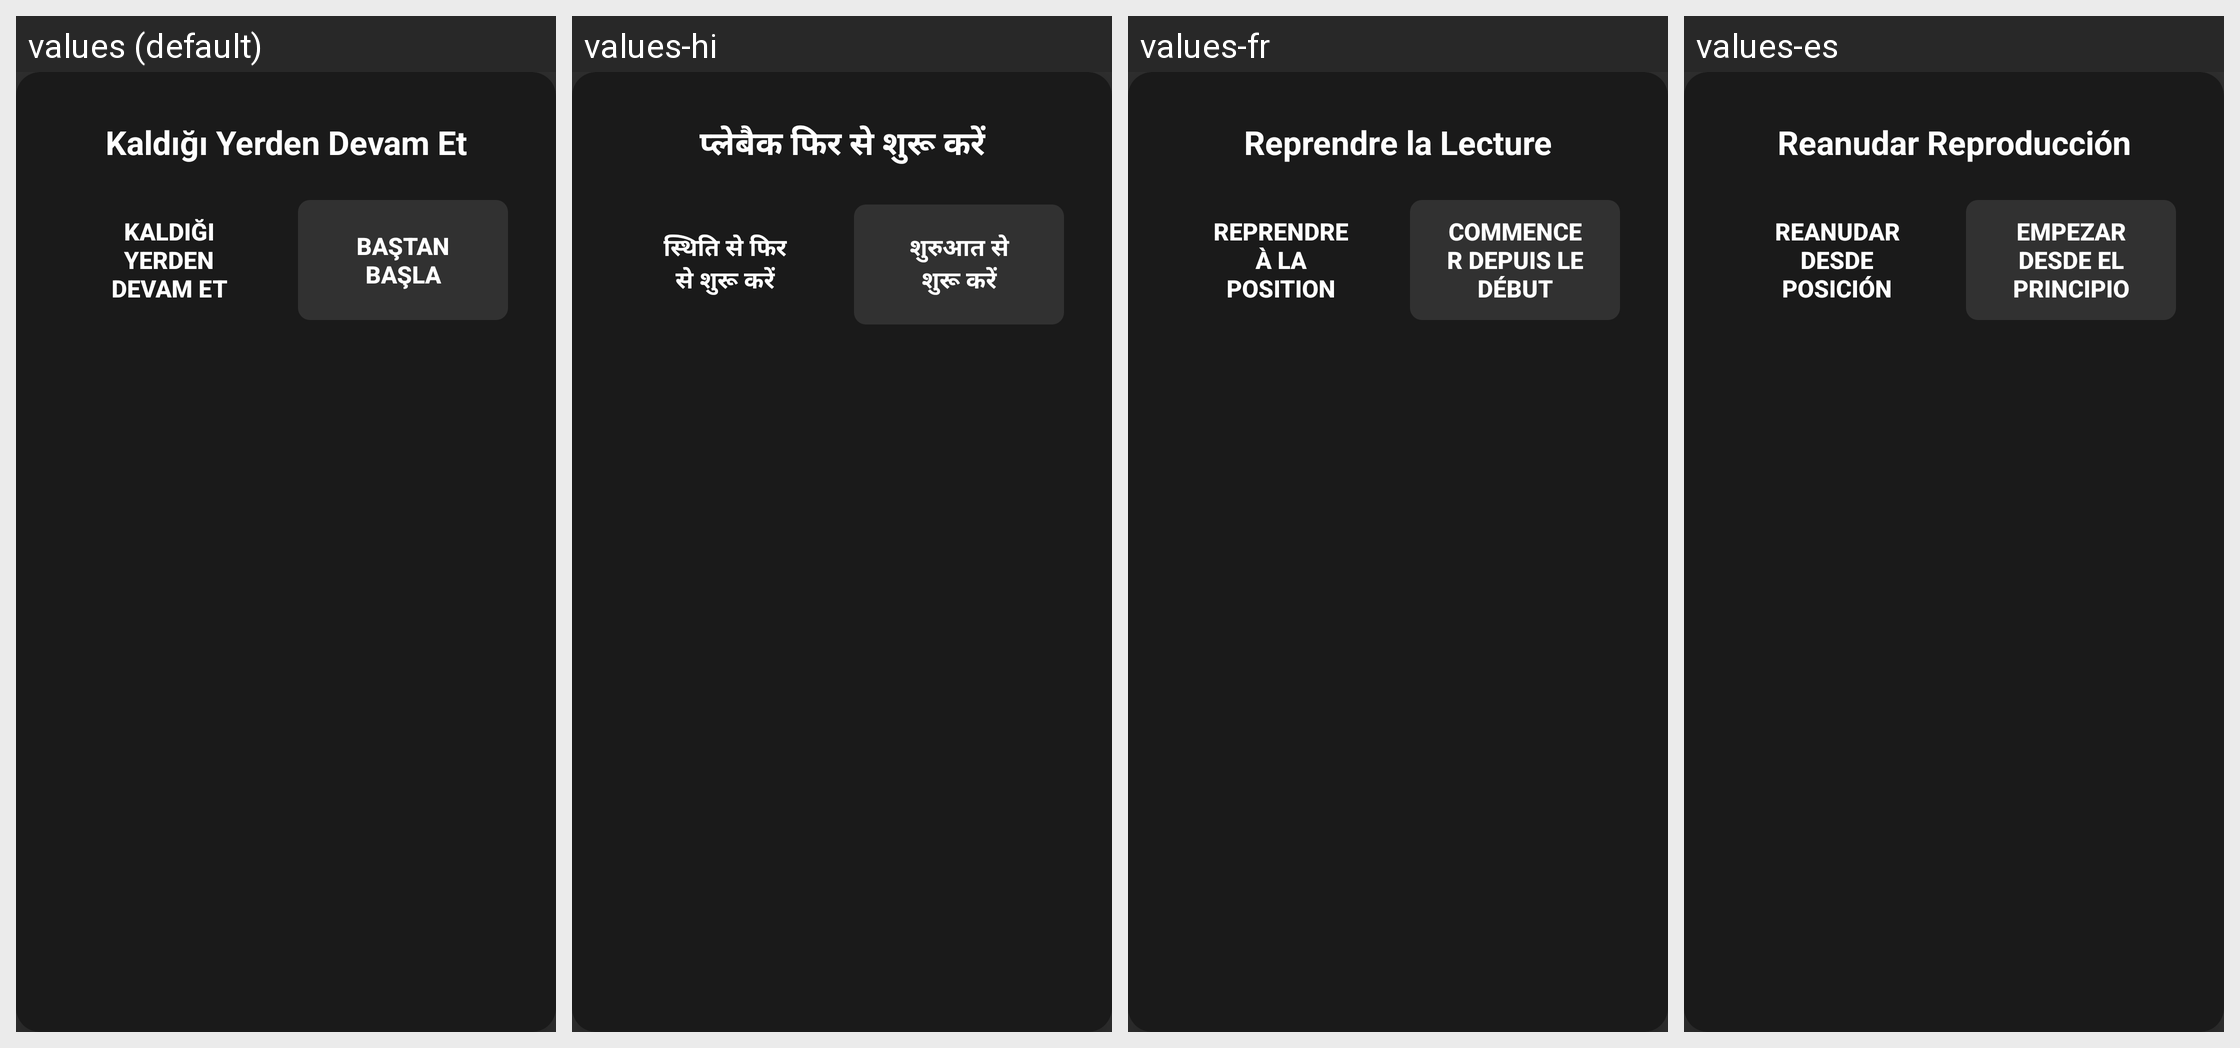

Strings drawn on this Android screen and how each of the app's shown locales translates them:
Android screen res/layout/dialog_resume_playback.xml rendered under 4 locales, left to right: values (default), values-hi, values-fr, values-es. Device: Nexus 5 (rendered at 1080×1920; each locale shown at half size, 540×960, under a caption strip naming it); theme Theme.Leanback.
Other locales in the repository, not shown: values-en, values-in, values-ja, values-pt, values-th, values-tr.
Strings drawn on this screen, with the default value and each locale's value (text and hints the layout hard-codes, and strings that could not be matched under every locale, appear in the picture but are not listed):

dialog_resume_playback_title
  values: Kaldığı Yerden Devam Et
  values-hi: प्लेबैक फिर से शुरू करें
  values-fr: Reprendre la Lecture
  values-es: Reanudar Reproducción

btn_resume_from_position
  values: Kaldığı Yerden Devam Et
  values-hi: स्थिति से फिर से शुरू करें
  values-fr: Reprendre à la Position
  values-es: Reanudar desde Posición

btn_start_from_beginning
  values: Baştan Başla
  values-hi: शुरुआत से शुरू करें
  values-fr: Commencer depuis le Début
  values-es: Empezar desde el Principio
